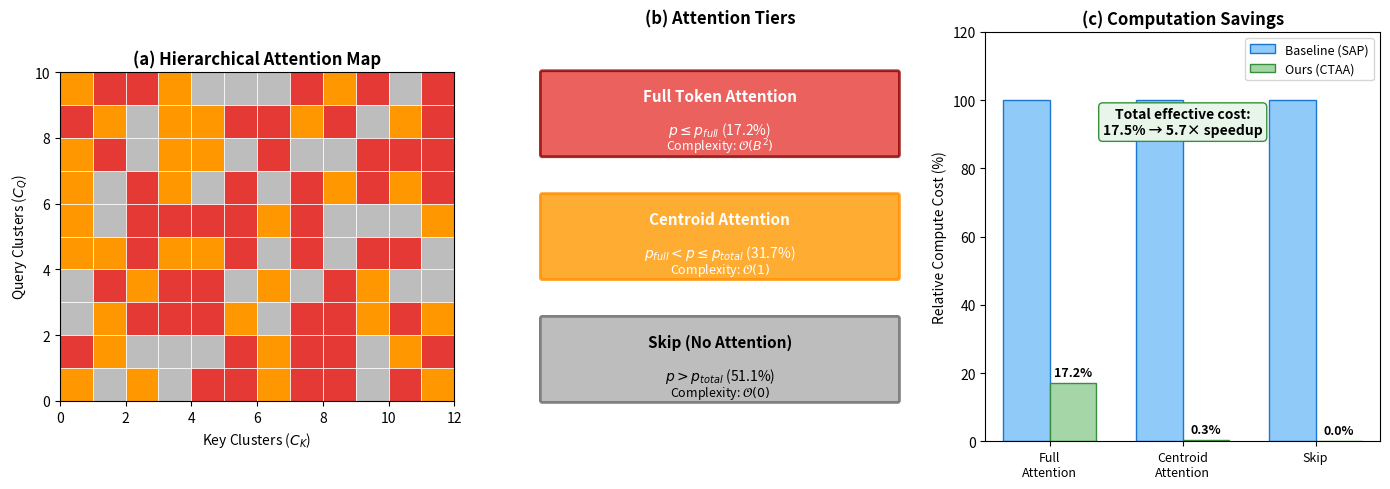

The matplotlib source for this figure:
#!/usr/bin/env python3
"""
Generate CTAA hierarchical attention tiers visualization.
"""

import matplotlib.pyplot as plt
import matplotlib.patches as mpatches
from matplotlib.patches import FancyBboxPatch, Rectangle
import numpy as np

def create_ctaa_tiers():
    fig, axes = plt.subplots(1, 3, figsize=(14, 5))

    # Colors
    color_full = '#E53935'  # Red
    color_centroid = '#FF9800'  # Orange
    color_skip = '#BDBDBD'  # Gray

    # === Left: Attention matrix with tiers ===
    ax1 = axes[0]
    ax1.set_title('(a) Hierarchical Attention Map', fontsize=12, fontweight='bold')

    # Create sample attention pattern
    np.random.seed(42)
    n_q, n_k = 10, 12  # Query and Key clusters

    # Generate importance-based pattern
    importance = np.random.rand(n_q, n_k)
    importance = importance / importance.sum(axis=1, keepdims=True)  # Normalize rows

    # Create tier assignments based on cumulative importance
    tiers = np.zeros((n_q, n_k), dtype=int)  # 0=skip, 1=centroid, 2=full
    for i in range(n_q):
        sorted_idx = np.argsort(importance[i])[::-1]
        cumsum = np.cumsum(importance[i, sorted_idx])
        for rank, j in enumerate(sorted_idx):
            if cumsum[rank] <= 0.7:
                tiers[i, j] = 2  # Full
            elif cumsum[rank] <= 0.95:
                tiers[i, j] = 1  # Centroid
            else:
                tiers[i, j] = 0  # Skip

    # Draw attention matrix
    for i in range(n_q):
        for j in range(n_k):
            if tiers[i, j] == 2:
                color = color_full
            elif tiers[i, j] == 1:
                color = color_centroid
            else:
                color = color_skip
            rect = Rectangle((j, n_q - 1 - i), 1, 1, facecolor=color, edgecolor='white', lw=0.5)
            ax1.add_patch(rect)

    ax1.set_xlim(0, n_k)
    ax1.set_ylim(0, n_q)
    ax1.set_xlabel('Key Clusters ($C_K$)', fontsize=10)
    ax1.set_ylabel('Query Clusters ($C_Q$)', fontsize=10)
    ax1.set_aspect('equal')

    # === Middle: Tier explanation ===
    ax2 = axes[1]
    ax2.set_title('(b) Attention Tiers', fontsize=12, fontweight='bold')
    ax2.axis('off')
    ax2.set_xlim(0, 10)
    ax2.set_ylim(0, 10)

    # Full attention tier
    full_box = FancyBboxPatch((0.5, 7), 9, 2, boxstyle="round,pad=0.05",
                               facecolor=color_full, edgecolor='darkred', linewidth=2, alpha=0.8)
    ax2.add_patch(full_box)
    ax2.text(5, 8.3, 'Full Token Attention', ha='center', fontsize=11, fontweight='bold', color='white')
    ax2.text(5, 7.5, '$p \\leq p_{full}$ (17.2%)', ha='center', fontsize=10, color='white')
    ax2.text(5, 7.1, 'Complexity: $\\mathcal{O}(B^2)$', ha='center', fontsize=9, color='white')

    # Centroid attention tier
    centroid_box = FancyBboxPatch((0.5, 4), 9, 2, boxstyle="round,pad=0.05",
                                   facecolor=color_centroid, edgecolor='darkorange', linewidth=2, alpha=0.8)
    ax2.add_patch(centroid_box)
    ax2.text(5, 5.3, 'Centroid Attention', ha='center', fontsize=11, fontweight='bold', color='white')
    ax2.text(5, 4.5, '$p_{full} < p \\leq p_{total}$ (31.7%)', ha='center', fontsize=10, color='white')
    ax2.text(5, 4.1, 'Complexity: $\\mathcal{O}(1)$', ha='center', fontsize=9, color='white')

    # Skip tier
    skip_box = FancyBboxPatch((0.5, 1), 9, 2, boxstyle="round,pad=0.05",
                               facecolor=color_skip, edgecolor='gray', linewidth=2)
    ax2.add_patch(skip_box)
    ax2.text(5, 2.3, 'Skip (No Attention)', ha='center', fontsize=11, fontweight='bold')
    ax2.text(5, 1.5, '$p > p_{total}$ (51.1%)', ha='center', fontsize=10)
    ax2.text(5, 1.1, 'Complexity: $\\mathcal{O}(0)$', ha='center', fontsize=9)

    # === Right: Computation comparison ===
    ax3 = axes[2]
    ax3.set_title('(c) Computation Savings', fontsize=12, fontweight='bold')

    # Bar chart data
    categories = ['Full\nAttention', 'Centroid\nAttention', 'Skip']
    baseline_cost = [100, 100, 100]  # Baseline would be 100% for all
    our_cost = [17.2, 0.3, 0]  # Our method: full=17.2%, centroid=~0.3% (1% of 31.7%), skip=0%

    x = np.arange(len(categories))
    width = 0.35

    bars1 = ax3.bar(x - width/2, baseline_cost, width, label='Baseline (SAP)', color='#90CAF9', edgecolor='#1976D2')
    bars2 = ax3.bar(x + width/2, our_cost, width, label='Ours (CTAA)', color='#A5D6A7', edgecolor='#388E3C')

    ax3.set_ylabel('Relative Compute Cost (%)', fontsize=10)
    ax3.set_xticks(x)
    ax3.set_xticklabels(categories, fontsize=9)
    ax3.legend(fontsize=9)
    ax3.set_ylim(0, 120)

    # Add value labels
    for bar, val in zip(bars2, our_cost):
        ax3.text(bar.get_x() + bar.get_width()/2, bar.get_height() + 2,
                f'{val:.1f}%', ha='center', fontsize=9, fontweight='bold')

    # Add total savings annotation
    ax3.text(1, 90, 'Total effective cost:\n17.5% → 5.7× speedup',
             ha='center', fontsize=10, fontweight='bold',
             bbox=dict(boxstyle='round', facecolor='#E8F5E9', edgecolor='#388E3C'))

    plt.tight_layout()
    plt.savefig('fig_ctaa_tiers.pdf', dpi=300, bbox_inches='tight')
    plt.savefig('fig_ctaa_tiers.png', dpi=300, bbox_inches='tight')
    print("Saved: fig_ctaa_tiers.pdf, fig_ctaa_tiers.png")

if __name__ == "__main__":
    create_ctaa_tiers()
